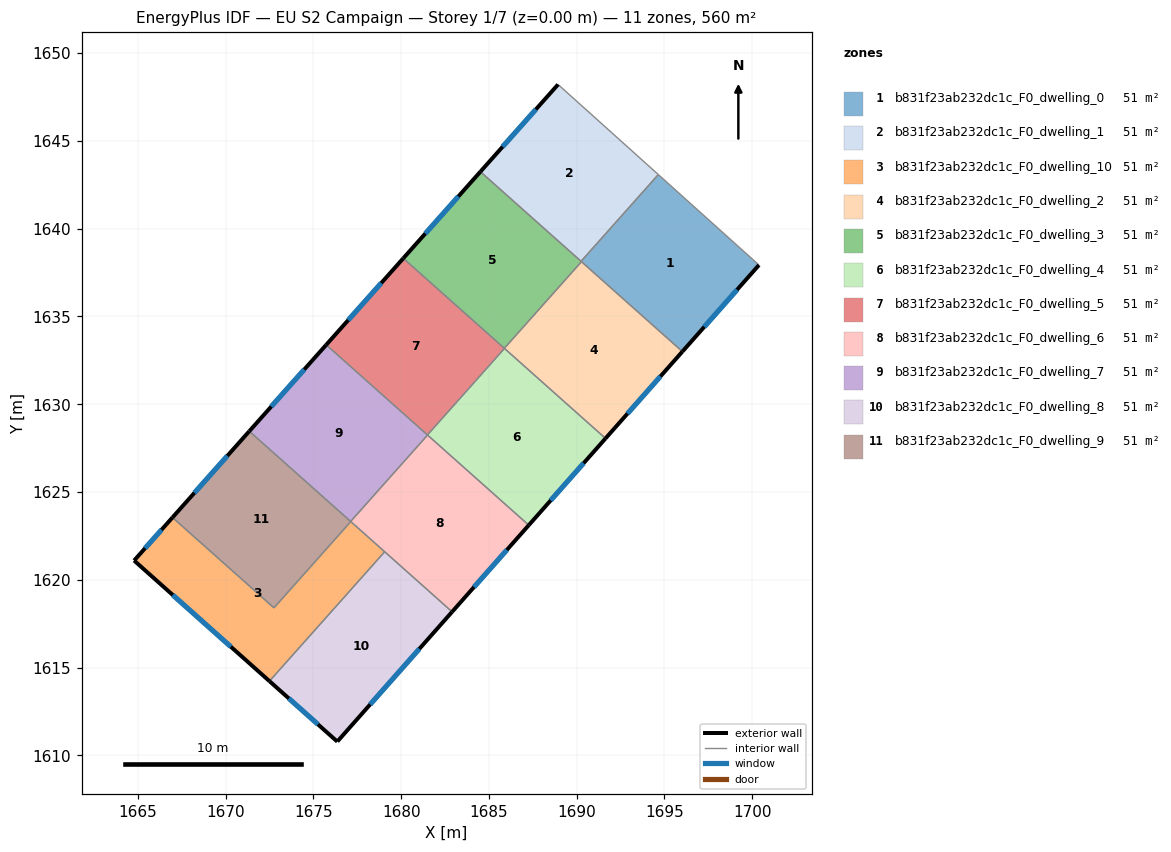
=== STOREY PLAN SPEC (per zone: floor XY polygon, exterior-wall plan segments, windows/doors) ===
zone 1: b831f23ab232dc1c_F0_dwelling_0  (50.9 m²)
  floor: (1700.38, 1637.93) (1696.02, 1633.00) (1690.25, 1638.14) (1694.65, 1643.08)
  exterior wall: (1696.02, 1633.00) – (1700.38, 1637.93)  [6.6 m]
    window: (1697.27, 1634.41) – (1699.14, 1636.52)  [3.6 m²]
  interior walls: 4
zone 2: b831f23ab232dc1c_F0_dwelling_1  (50.9 m²)
  floor: (1694.65, 1643.08) (1690.25, 1638.14) (1684.52, 1643.25) (1688.94, 1648.22)
  exterior wall: (1688.94, 1648.22) – (1684.52, 1643.25)  [6.7 m]
    window: (1687.68, 1646.80) – (1685.78, 1644.67)  [3.7 m²]
  interior walls: 3
zone 3: b831f23ab232dc1c_F0_dwelling_10  (50.9 m²)
  floor: (1677.13, 1623.32) (1679.06, 1621.60) (1672.50, 1614.23) (1664.79, 1621.10) (1666.97, 1623.55) (1672.76, 1618.40)
  exterior wall: (1664.79, 1621.10) – (1672.50, 1614.23)  [10.3 m]
    window: (1666.99, 1619.13) – (1670.30, 1616.19)  [5.7 m²]
  exterior wall: (1666.97, 1623.55) – (1664.79, 1621.10)  [3.3 m]
    window: (1666.35, 1622.85) – (1665.41, 1621.80)  [1.8 m²]
  interior walls: 4
zone 4: b831f23ab232dc1c_F0_dwelling_2  (50.9 m²)
  floor: (1696.02, 1633.00) (1691.64, 1628.05) (1685.88, 1633.19) (1690.27, 1638.12)
  exterior wall: (1691.64, 1628.05) – (1696.02, 1633.00)  [6.6 m]
    window: (1692.90, 1629.47) – (1694.77, 1631.59)  [3.6 m²]
  interior walls: 4
zone 5: b831f23ab232dc1c_F0_dwelling_3  (50.9 m²)
  floor: (1690.27, 1638.12) (1685.88, 1633.19) (1680.12, 1638.31) (1684.52, 1643.25)
  exterior wall: (1684.52, 1643.25) – (1680.12, 1638.31)  [6.6 m]
    window: (1683.26, 1641.84) – (1681.38, 1639.72)  [3.6 m²]
  interior walls: 4
zone 6: b831f23ab232dc1c_F0_dwelling_4  (50.9 m²)
  floor: (1691.64, 1628.05) (1687.27, 1623.11) (1681.50, 1628.25) (1685.89, 1633.18)
  exterior wall: (1687.27, 1623.11) – (1691.64, 1628.05)  [6.6 m]
    window: (1688.52, 1624.52) – (1690.39, 1626.64)  [3.6 m²]
  interior walls: 4
zone 7: b831f23ab232dc1c_F0_dwelling_5  (50.9 m²)
  floor: (1685.89, 1633.18) (1681.50, 1628.25) (1675.73, 1633.39) (1680.12, 1638.31)
  exterior wall: (1680.12, 1638.31) – (1675.73, 1633.39)  [6.6 m]
    window: (1678.87, 1636.91) – (1676.99, 1634.79)  [3.6 m²]
  interior walls: 4
zone 8: b831f23ab232dc1c_F0_dwelling_6  (50.9 m²)
  floor: (1687.27, 1623.11) (1682.90, 1618.18) (1677.12, 1623.32) (1681.51, 1628.25)
  exterior wall: (1682.90, 1618.18) – (1687.27, 1623.11)  [6.6 m]
    window: (1684.15, 1619.59) – (1686.02, 1621.70)  [3.6 m²]
  interior walls: 5
zone 9: b831f23ab232dc1c_F0_dwelling_7  (50.9 m²)
  floor: (1681.51, 1628.25) (1677.12, 1623.32) (1671.35, 1628.46) (1675.73, 1633.39)
  exterior wall: (1675.73, 1633.39) – (1671.35, 1628.46)  [6.6 m]
    window: (1674.48, 1631.98) – (1672.60, 1629.87)  [3.6 m²]
  interior walls: 4
zone 10: b831f23ab232dc1c_F0_dwelling_8  (50.9 m²)
  floor: (1682.90, 1618.18) (1676.36, 1610.78) (1672.50, 1614.23) (1679.06, 1621.60)
  exterior wall: (1676.37, 1610.79) – (1682.90, 1618.18)  [9.9 m]
    window: (1678.24, 1612.90) – (1681.04, 1616.07)  [5.4 m²]
  exterior wall: (1672.50, 1614.23) – (1676.36, 1610.78)  [5.2 m]
    window: (1673.60, 1613.24) – (1675.26, 1611.77)  [2.9 m²]
  interior walls: 2
zone 11: b831f23ab232dc1c_F0_dwelling_9  (50.9 m²)
  floor: (1677.13, 1623.32) (1672.76, 1618.40) (1666.97, 1623.55) (1671.35, 1628.46)
  exterior wall: (1671.35, 1628.46) – (1666.97, 1623.55)  [6.6 m]
    window: (1670.10, 1627.06) – (1668.22, 1624.95)  [3.6 m²]
  interior walls: 4

=== DERIVED (storey summary) ===
Building: EU S2 Campaign
Storey: 1 of 7  (floor level z = 0.00 m)
Storey gross floor area: 560.4 m²
Zones on this storey: 11
  - b831f23ab232dc1c_F0_dwelling_0: floor 50.9 m²; exterior wall 6.6 m (19.7 m²); 1 window(s) 3.6 m²; WWR 18.4%
  - b831f23ab232dc1c_F0_dwelling_1: floor 50.9 m²; exterior wall 6.7 m (20.0 m²); 1 window(s) 3.7 m²; WWR 18.4%
  - b831f23ab232dc1c_F0_dwelling_10: floor 50.9 m²; exterior wall 13.6 m (40.8 m²); 2 window(s) 7.5 m²; WWR 18.4%
  - b831f23ab232dc1c_F0_dwelling_2: floor 50.9 m²; exterior wall 6.6 m (19.8 m²); 1 window(s) 3.6 m²; WWR 18.4%
  - b831f23ab232dc1c_F0_dwelling_3: floor 50.9 m²; exterior wall 6.6 m (19.8 m²); 1 window(s) 3.6 m²; WWR 18.4%
  - b831f23ab232dc1c_F0_dwelling_4: floor 50.9 m²; exterior wall 6.6 m (19.8 m²); 1 window(s) 3.6 m²; WWR 18.4%
  - b831f23ab232dc1c_F0_dwelling_5: floor 50.9 m²; exterior wall 6.6 m (19.8 m²); 1 window(s) 3.6 m²; WWR 18.4%
  - b831f23ab232dc1c_F0_dwelling_6: floor 50.9 m²; exterior wall 6.6 m (19.8 m²); 1 window(s) 3.6 m²; WWR 18.4%
  - b831f23ab232dc1c_F0_dwelling_7: floor 50.9 m²; exterior wall 6.6 m (19.8 m²); 1 window(s) 3.6 m²; WWR 18.4%
  - b831f23ab232dc1c_F0_dwelling_8: floor 50.9 m²; exterior wall 15.0 m (45.1 m²); 2 window(s) 8.3 m²; WWR 18.4%
  - b831f23ab232dc1c_F0_dwelling_9: floor 50.9 m²; exterior wall 6.6 m (19.7 m²); 1 window(s) 3.6 m²; WWR 18.4%
Zone adjacency (shared interzone walls):
  - b831f23ab232dc1c_F0_dwelling_0 ↔ b831f23ab232dc1c_F0_dwelling_1
  - b831f23ab232dc1c_F0_dwelling_0 ↔ b831f23ab232dc1c_F0_dwelling_2
  - b831f23ab232dc1c_F0_dwelling_0 ↔ b831f23ab232dc1c_F0_dwelling_3
  - b831f23ab232dc1c_F0_dwelling_1 ↔ b831f23ab232dc1c_F0_dwelling_3
  - b831f23ab232dc1c_F0_dwelling_10 ↔ b831f23ab232dc1c_F0_dwelling_6
  - b831f23ab232dc1c_F0_dwelling_10 ↔ b831f23ab232dc1c_F0_dwelling_8
  - b831f23ab232dc1c_F0_dwelling_10 ↔ b831f23ab232dc1c_F0_dwelling_9
  - b831f23ab232dc1c_F0_dwelling_2 ↔ b831f23ab232dc1c_F0_dwelling_3
  - b831f23ab232dc1c_F0_dwelling_2 ↔ b831f23ab232dc1c_F0_dwelling_4
  - b831f23ab232dc1c_F0_dwelling_2 ↔ b831f23ab232dc1c_F0_dwelling_5
  - b831f23ab232dc1c_F0_dwelling_3 ↔ b831f23ab232dc1c_F0_dwelling_5
  - b831f23ab232dc1c_F0_dwelling_4 ↔ b831f23ab232dc1c_F0_dwelling_5
  - b831f23ab232dc1c_F0_dwelling_4 ↔ b831f23ab232dc1c_F0_dwelling_6
  - b831f23ab232dc1c_F0_dwelling_4 ↔ b831f23ab232dc1c_F0_dwelling_7
  - b831f23ab232dc1c_F0_dwelling_5 ↔ b831f23ab232dc1c_F0_dwelling_7
  - b831f23ab232dc1c_F0_dwelling_6 ↔ b831f23ab232dc1c_F0_dwelling_7
  - b831f23ab232dc1c_F0_dwelling_6 ↔ b831f23ab232dc1c_F0_dwelling_8
  - b831f23ab232dc1c_F0_dwelling_6 ↔ b831f23ab232dc1c_F0_dwelling_9
  - b831f23ab232dc1c_F0_dwelling_7 ↔ b831f23ab232dc1c_F0_dwelling_9